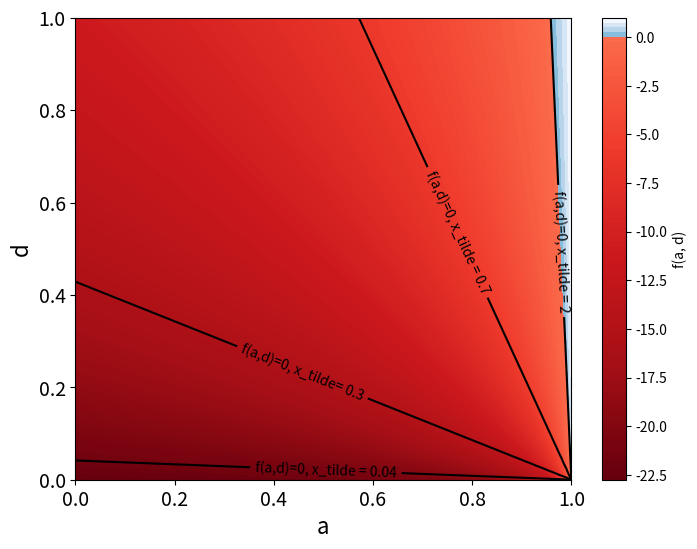

Python code for this plot: (Note: this script raises an exception after producing the figure.)
import numpy as np
import matplotlib.pyplot as plt
from matplotlib.colors import ListedColormap, TwoSlopeNorm
import os

def f(h, g, delta, x_tilde, b):
    numerator = (1 + delta - 2 * b * delta) * ((1 - h) * x_tilde + g * (x_tilde - 1))
    denominator = 2 * (1 - delta) * (1 - delta * (h - g))
    result = numerator / denominator
    return result


# Set the base parameters for the graph
delta = 0.96
x_tilde = 0.96
b = 2


# Create a grid of points
h = np.linspace(0, 1, 100)
g = np.linspace(0, 1, 100)
h, g = np.meshgrid(h, g)

# Calculate the function values at each point
z = f(h, g, delta, x_tilde, b)

# Create a colormap for positive and negative values
positive_cm = plt.cm.Blues_r(np.linspace(0.5, 1, 128))
negative_cm = plt.cm.Reds_r(np.linspace(0, 0.5, 128))

# Combine the two colormaps
newcolors = np.vstack((negative_cm, positive_cm))
newcmp = ListedColormap(newcolors)

# Create a diverging color normalization
divnorm = TwoSlopeNorm(vmin=z.min(), vcenter=0, vmax=z.max())

# Create the figure and axis
plt.figure(figsize=(8, 6))
contour = plt.contourf(h, g, z, levels=100, cmap=newcmp, norm=divnorm)
plt.colorbar(contour, label='f(a, d)')
plt.xlabel('a')
plt.ylabel('d')


zero_contour = plt.contour(h, g, z, levels=[0], colors='black', linewidths=1.5)
plt.clabel(zero_contour, fmt='f(a,d)=0, x_tilde = 2', inline=True)

# Add a contour line for x_tilde = 0.04
delta = 0.96
x_tilde = 0.04
b = 2
z = f(h, g, delta, x_tilde, b)


zero_contour = plt.contour(h, g, z, levels=[0], colors='black', linewidths=1.5)
plt.clabel(zero_contour, fmt='f(a,d)=0, x_tilde = 0.04', inline=True)

# Add a contour line for x_tilde = 0.3
delta = 0.96
x_tilde = 0.3
b = 2
z = f(h, g, delta, x_tilde, b)


zero_contour = plt.contour(h, g, z, levels=[0], colors='black', linewidths=1.5)
plt.clabel(zero_contour, fmt='f(a,d)=0, x_tilde= 0.3', inline=True)

# Add a contour line for x_tilde = 0.7
delta = 0.96
x_tilde = 0.7
b = 2
z = f(h, g, delta, x_tilde, b)

zero_contour = plt.contour(h, g, z, levels=[0], colors='black', linewidths=1.5)
plt.clabel(zero_contour, fmt='f(a,d)=0, x_tilde = 0.7', inline=True)
plt.tick_params(axis='both', which='major', labelsize=14)

# Increase the size of the axis labels
plt.xlabel('a', fontsize=16)
plt.ylabel('d', fontsize=16)
dir_path = os.path.dirname(os.path.abspath(__file__))

# Create the path to the directory where you want to save the file
save_dir = os.path.join(dir_path, 'Graphs')

# Ensure the directory exists
os.makedirs(save_dir, exist_ok=True)

# Save the figure
plt.savefig(os.path.join(save_dir, 'g1 v x.pdf'))
